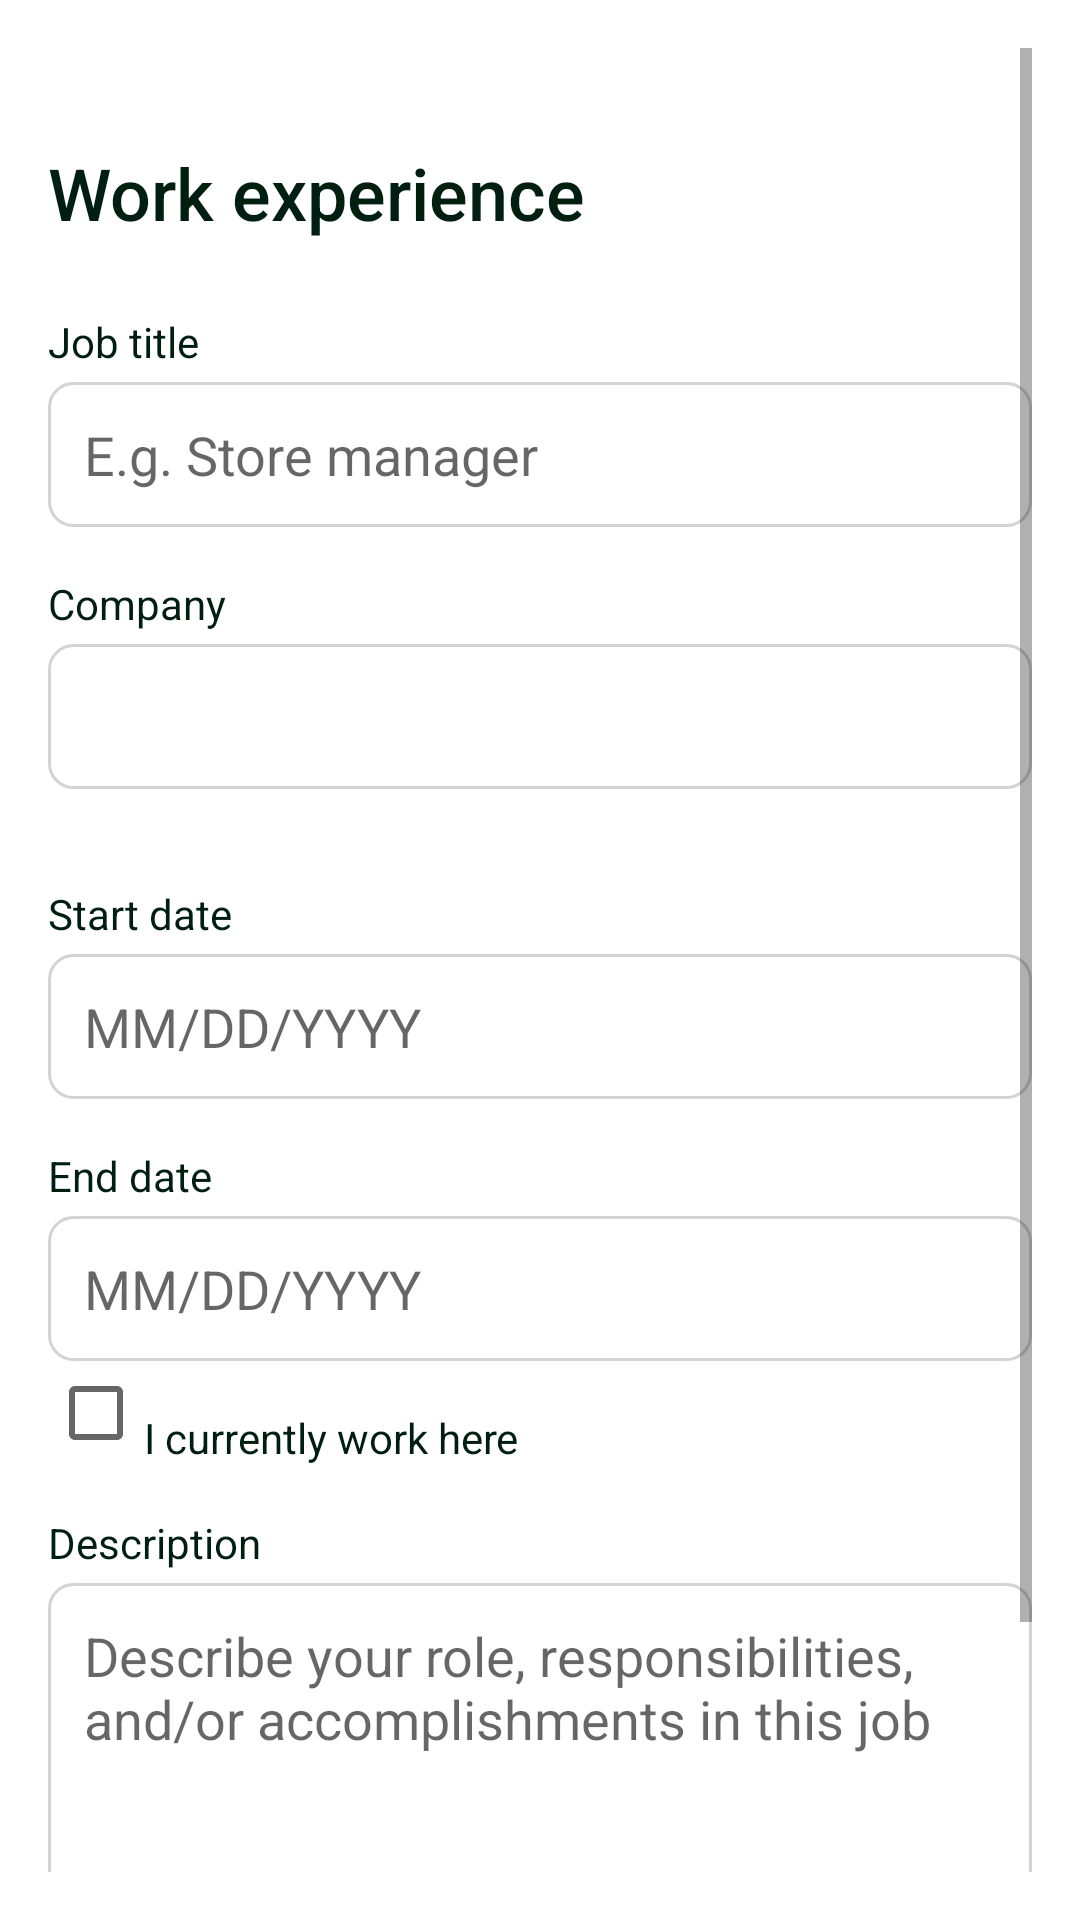

Layout XML and referenced resources for this Android screen:
<!-- AndroidManifest.xml: application theme Theme.PathSeer -->
<!-- res/layout/activity_work.xml -->
<?xml version="1.0" encoding="utf-8"?>
<ScrollView xmlns:android="http://schemas.android.com/apk/res/android"
    android:layout_width="match_parent"
    android:layout_height="match_parent"
    android:background="#FFFFFF"
    android:padding="16dp">

    <LinearLayout
        android:layout_width="match_parent"
        android:layout_height="wrap_content"
        android:orientation="vertical">

        
        <ImageView
            android:id="@+id/back_button"
            android:layout_width="24dp"
            android:layout_height="24dp"
            android:src="@drawable/back_button"
            android:contentDescription="Back"
            android:layout_gravity="start"
            android:layout_marginBottom="8dp" />

        
        <TextView
            android:id="@+id/title"
            android:layout_width="wrap_content"
            android:layout_height="wrap_content"
            android:text="Work experience"
            android:textSize="24sp"
            android:textColor="#001F11"
            android:layout_gravity="start"
            android:fontFamily="sans-serif-medium"
            android:layout_marginBottom="24dp" />

        
        <TextView
            android:id="@+id/title_label"
            android:layout_width="wrap_content"
            android:layout_height="wrap_content"
            android:text="Job title"
            android:textSize="14sp"
            android:textColor="#001F11"
            android:layout_marginBottom="4dp" />

        <EditText
            android:id="@+id/title_input"
            android:layout_width="match_parent"
            android:layout_height="wrap_content"
            android:background="@drawable/edit_text_background"
            android:padding="12dp"
            android:hint="E.g. Store manager"
            android:textColor="#001F11"
            android:layout_marginBottom="16dp" />

        
        <TextView
            android:id="@+id/company_label"
            android:layout_width="wrap_content"
            android:layout_height="wrap_content"
            android:text="Company"
            android:textSize="14sp"
            android:textColor="#001F11"
            android:layout_marginBottom="4dp" />

        <EditText
            android:id="@+id/company_input"
            android:layout_width="match_parent"
            android:layout_height="wrap_content"
            android:background="@drawable/edit_text_background"
            android:padding="12dp"
            android:layout_marginBottom="32dp" />

        
        <TextView
            android:layout_width="match_parent"
            android:layout_height="wrap_content"
            android:text="Start date"
            android:textSize="14sp"
            android:textColor="#001F11"
            android:paddingBottom="4dp" />

        <EditText
            android:layout_width="match_parent"
            android:layout_height="wrap_content"
            android:hint="MM/DD/YYYY"
            android:inputType="date"
            android:background="@drawable/edit_text_background"
            android:padding="12dp" />

        
        <TextView
            android:layout_width="match_parent"
            android:layout_height="wrap_content"
            android:text="End date"
            android:textSize="14sp"
            android:textColor="#001F11"
            android:paddingTop="16dp"
            android:paddingBottom="4dp" />

        <EditText
            android:layout_width="match_parent"
            android:layout_height="wrap_content"
            android:hint="MM/DD/YYYY"
            android:inputType="date"
            android:background="@drawable/edit_text_background"
            android:padding="12dp" />

        
        <CheckBox
            android:layout_width="wrap_content"
            android:layout_height="wrap_content"
            android:text="I currently work here"
            android:paddingTop="16dp"
            android:textSize="14sp"
            android:textColor="#001F11" />

        
        <TextView
            android:layout_width="match_parent"
            android:layout_height="wrap_content"
            android:text="Description"
            android:textSize="14sp"
            android:textColor="#001F11"
            android:paddingTop="16dp"
            android:paddingBottom="4dp" />

        <EditText
            android:layout_width="match_parent"
            android:layout_height="150dp"
            android:hint="Describe your role, responsibilities, and/or accomplishments in this job"
            android:gravity="top"
            android:inputType="textMultiLine"
            android:background="@drawable/edit_text_background"
            android:padding="12dp" />

        
        <Button
            android:id="@+id/save_button"
            android:layout_width="match_parent"
            android:layout_height="wrap_content"
            android:text="Save"
            android:textColor="#FFFFFF"
            android:backgroundTint="#00796B"
            android:padding="12dp"
            android:fontFamily="sans-serif-medium"
            android:layout_marginTop="16dp" />

    </LinearLayout>
</ScrollView>
<!-- resources referenced by this layout -->
<resources>
  <!-- drawable edit_text_background (drawable) -->
  <shape xmlns:android="http://schemas.android.com/apk/res/android">
      <solid android:color="#FFFFFF" />
      <corners android:radius="8dp" />
      <stroke android:width="1dp" android:color="#D3D3D3" />
      <padding
          android:left="12dp"
          android:right="12dp"
          android:top="8dp"
          android:bottom="8dp" />
  </shape>
  <style name="Theme.PathSeer" parent="Base.Theme.PathSeer" />
  <style name="Base.Theme.PathSeer" parent="Theme.AppCompat.Light.NoActionBar">
          
          
          <item name="colorPrimary">@color/colorPrimary</item>
          <item name="colorPrimaryDark">@color/colorPrimaryDark</item>
          <item name="colorAccent">@color/colorAccent</item>
          <item name="android:statusBarColor">#00000000</item>
      </style>
  <color name="colorPrimary">#007E73</color>
  <color name="colorPrimaryDark">#003D37</color>
  <color name="colorAccent">#E91E63</color>
</resources>
